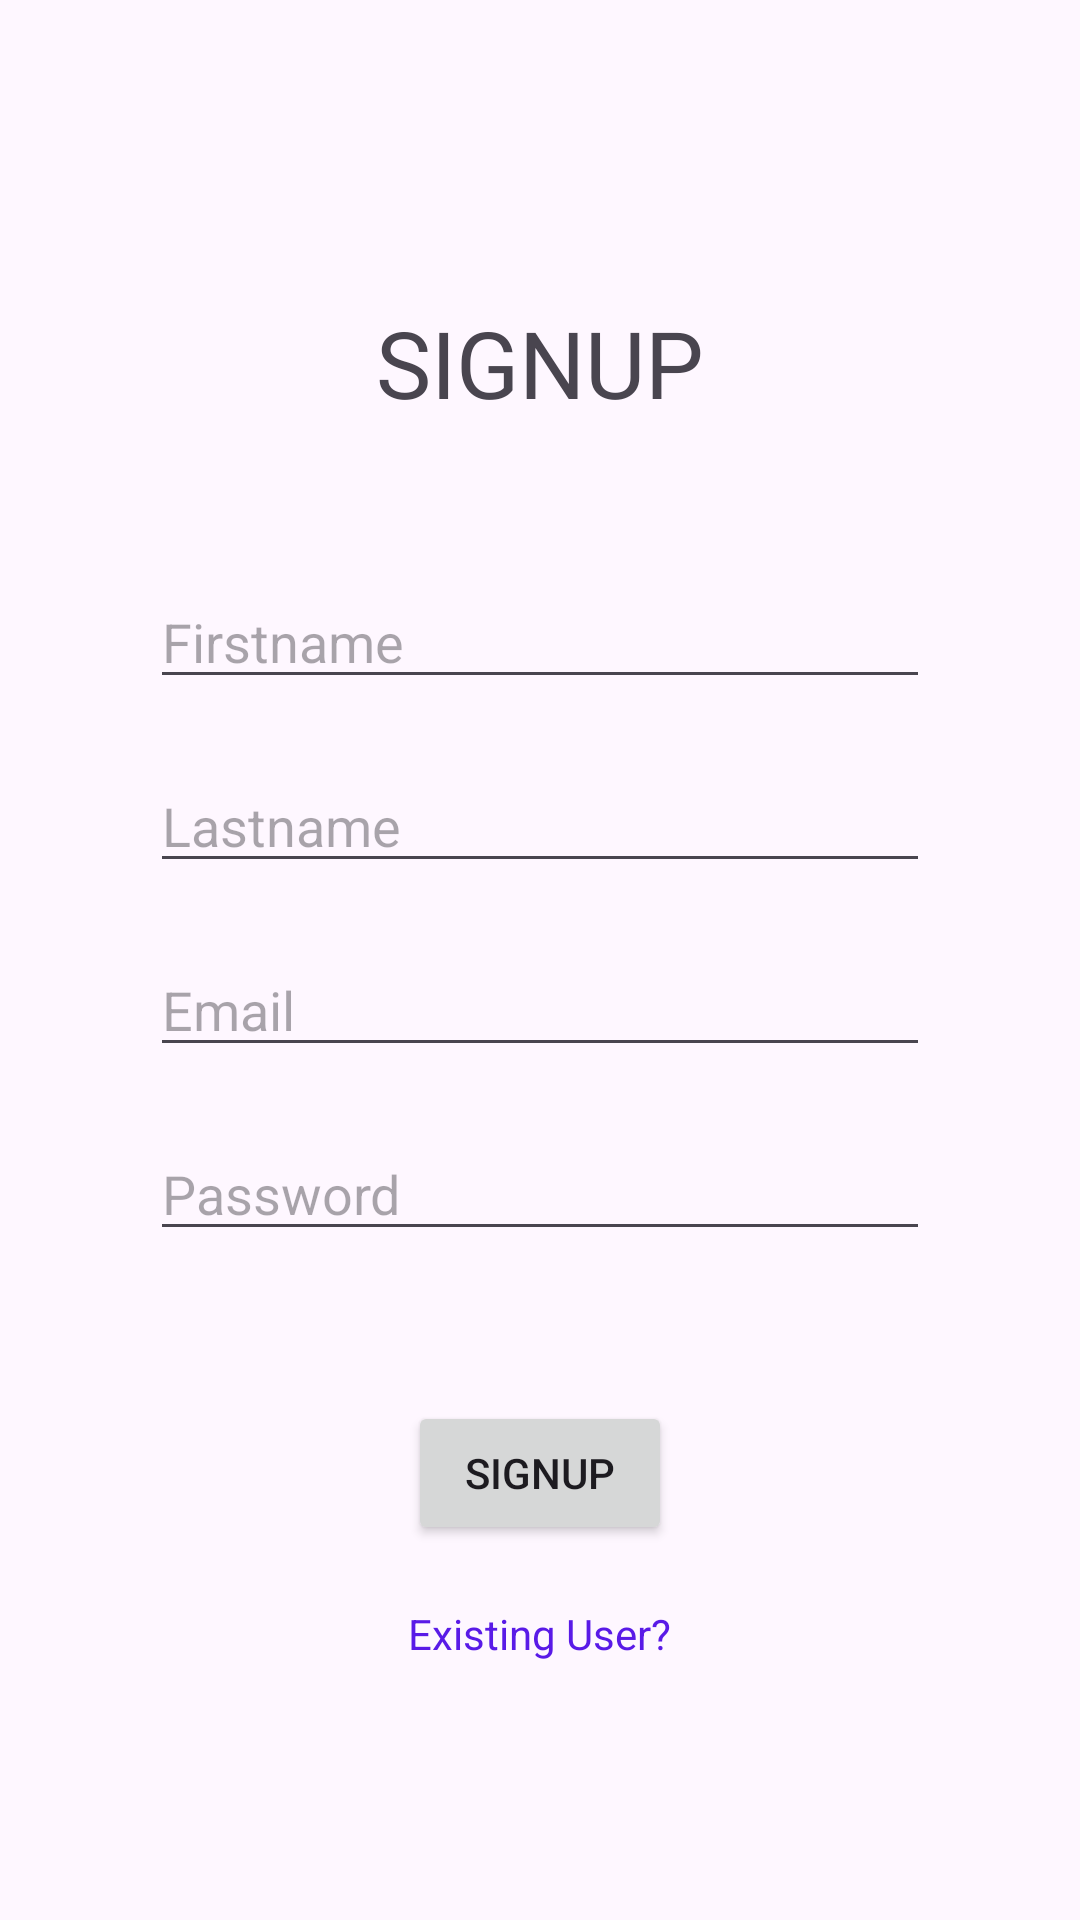

The Android layout XML behind this screen, and the referenced resources:
<!-- AndroidManifest.xml: application theme Theme.AndroidClub5Club6 -->
<!-- res/layout/activity_signup.xml -->
<?xml version="1.0" encoding="utf-8"?>
<RelativeLayout xmlns:android="http://schemas.android.com/apk/res/android"
    xmlns:app="http://schemas.android.com/apk/res-auto"
    xmlns:tools="http://schemas.android.com/tools"
    android:id="@+id/main"
    android:layout_width="match_parent"
    android:layout_height="match_parent"
    tools:context=".SignupActivity">


    <TextView
        android:layout_width="wrap_content"
        android:layout_height="wrap_content"
        android:id="@+id/tvSignupTitle"
        android:text="SIGNUP"
        android:textSize="15pt"
        android:layout_centerHorizontal="true"
        android:layout_marginTop="100dp"
        />
    <EditText
        android:layout_width="match_parent"
        android:layout_height="wrap_content"
        android:id="@+id/edtSignupFirstName"
        android:layout_below="@id/tvSignupTitle"
        android:hint="Firstname"
        android:layout_marginStart="50dp"
        android:layout_marginEnd="50dp"
        android:layout_marginTop="50dp"
        android:inputType="textPersonName"
        />

    <EditText
        android:layout_width="match_parent"
        android:layout_height="wrap_content"
        android:id="@+id/edtSignupLastName"
        android:layout_below="@id/edtSignupFirstName"
        android:layout_marginStart="50dp"
        android:layout_marginEnd="50dp"
        android:hint="Lastname"
        android:layout_marginTop="20dp"
        android:inputType="text"
        />

   
    <EditText
        android:layout_width="match_parent"
        android:layout_height="wrap_content"
        android:id="@+id/edtSignupEmail"
        android:layout_below="@id/edtSignupLastName"
        android:layout_marginStart="50dp"
        android:layout_marginEnd="50dp"
        android:hint="Email"
        android:layout_marginTop="20dp"
        />

    <EditText
        android:layout_width="match_parent"
        android:layout_height="wrap_content"
        android:id="@+id/edtSignupPassword"
        android:layout_below="@id/edtSignupEmail"
        android:layout_marginStart="50dp"
        android:layout_marginEnd="50dp"
        android:hint="Password"
        android:layout_marginTop="20dp"
        android:inputType="textPassword"
        />

    <Button
        android:layout_width="wrap_content"
        android:layout_height="wrap_content"
        android:id="@+id/btnSignupSubmit"
        android:text="SIGNUP"
        android:layout_below="@id/edtSignupPassword"
        android:layout_centerHorizontal="true"
        android:layout_marginTop="50dp"
        />

<TextView
    android:layout_width="wrap_content"
    android:layout_height="wrap_content"
    android:id="@+id/tvSignupLoginLink"
    android:text="Existing User?"
    android:layout_below="@id/btnSignupSubmit"
    android:layout_centerHorizontal="true"
    android:layout_marginTop="20dp"
    android:clickable="true"
    android:focusable="true"
    android:textColor="@color/blue"

     />



</RelativeLayout>
<!-- resources referenced by this layout -->
<resources>
  <color name="blue">#591AE7</color>
  <style name="Theme.AndroidClub5Club6" parent="Theme.MaterialComponents.DayNight.DarkActionBar">
          
          <item name="colorPrimary">@color/purple_500</item>
          <item name="colorPrimaryVariant">@color/purple_700</item>
          <item name="colorOnPrimary">@color/white</item>
          
          <item name="colorSecondary">@color/teal_200</item>
          <item name="colorSecondaryVariant">@color/teal_700</item>
          <item name="colorOnSecondary">@color/black</item>
          
          <item name="android:statusBarColor">?attr/colorPrimaryVariant</item>
          
      </style>
  <color name="purple_500">#FF6200EE</color>
  <color name="purple_700">#FF3700B3</color>
  <color name="white">#FFFFFFFF</color>
  <color name="teal_200">#FF03DAC5</color>
  <color name="teal_700">#FF018786</color>
  <color name="black">#FF000000</color>
</resources>
